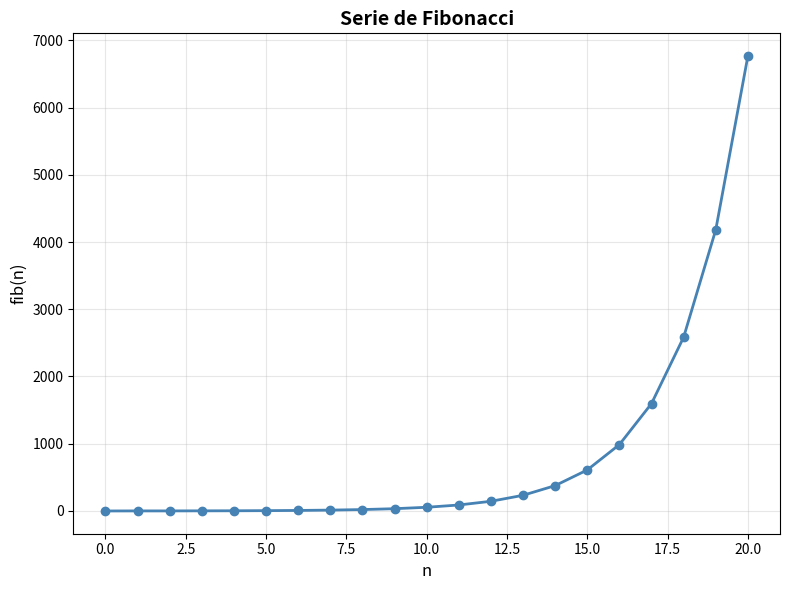

Here is the Python script that generated this plot:
import matplotlib.pyplot as plt

def fibonacci(n):
    if n == 0:
        return 0
    x = 0
    y = 1
    for i in range(1, n):
        z = x + y
        x = y
        y = z
    return y

# Generar datos
n_values = list(range(0, 21))
fib_values = [fibonacci(n) for n in n_values]

# Gráfica
plt.figure(figsize=(8, 6))
plt.plot(n_values, fib_values, marker='o', linewidth=2, markersize=6, color='steelblue')
plt.xlabel('n', fontsize=12)
plt.ylabel('fib(n)', fontsize=12)
plt.title('Serie de Fibonacci', fontsize=14, fontweight='bold')
plt.grid(True, alpha=0.3)
plt.tight_layout()
plt.show()